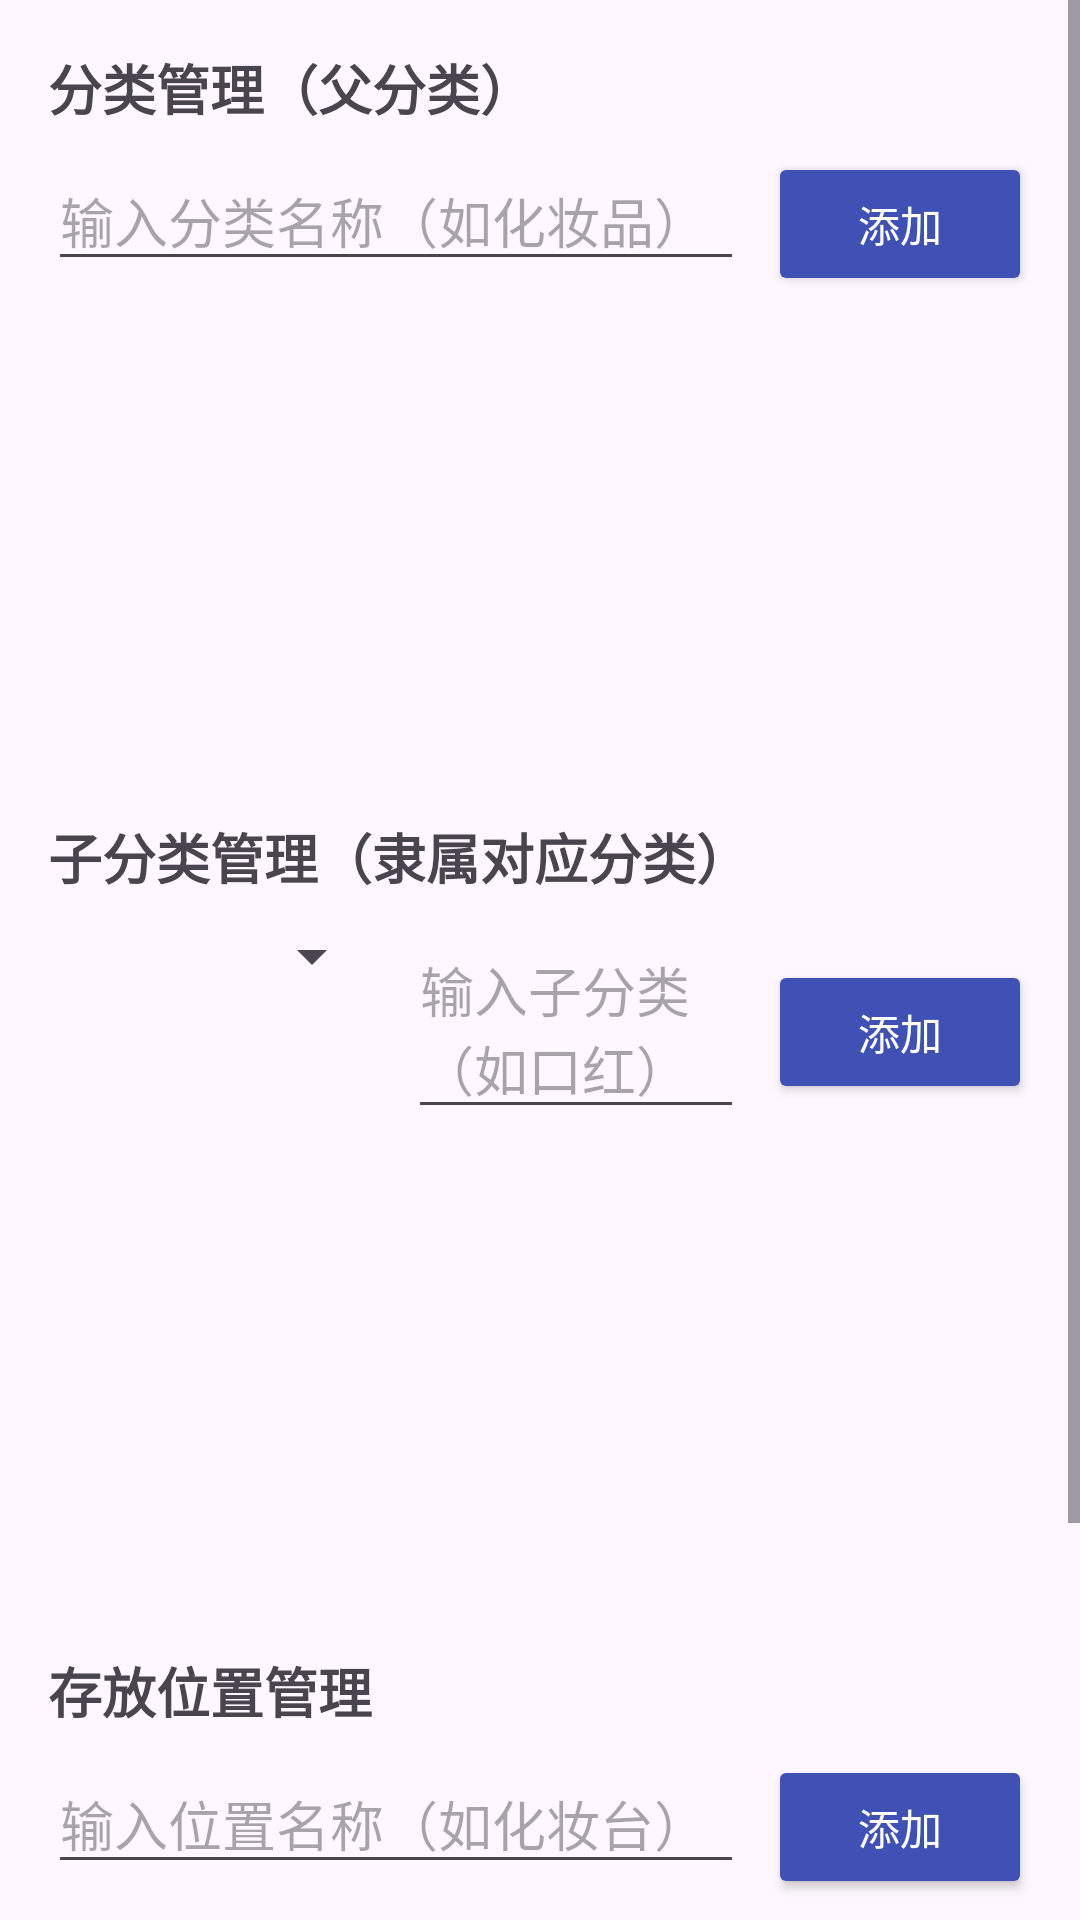

Write the Android layout XML for this screen, with the resource values it uses.
<!-- AndroidManifest.xml: application theme Theme.HomeInventoryManager -->
<!-- res/layout/fragment_setting.xml -->
<?xml version="1.0" encoding="utf-8"?>
<ScrollView
    xmlns:android="http://schemas.android.com/apk/res/android"
    android:layout_width="match_parent"
    android:layout_height="match_parent"
    android:fillViewport="true">

    <LinearLayout
        android:layout_width="match_parent"
        android:layout_height="wrap_content"
        android:orientation="vertical"
        android:padding="16dp">

        
        <TextView
            android:layout_width="match_parent"
            android:layout_height="wrap_content"
            android:text="分类管理（父分类）"
            android:textSize="18sp"
            android:textStyle="bold"
            android:layout_marginBottom="8dp" />

        <LinearLayout
            android:layout_width="match_parent"
            android:layout_height="wrap_content"
            android:orientation="horizontal"
            android:layout_marginBottom="8dp">

            <EditText
                android:id="@+id/et_add_category"
                android:layout_width="0dp"
                android:layout_height="wrap_content"
                android:layout_weight="1"
                android:hint="输入分类名称（如化妆品）"
                android:maxLines="1" />

            <Button
                android:id="@+id/btn_add_category"
                android:layout_width="wrap_content"
                android:layout_height="wrap_content"
                android:text="添加"
                android:layout_marginLeft="8dp"
                android:backgroundTint="@color/colorPrimary"
                android:textColor="@android:color/white" />
        </LinearLayout>

        <ListView
            android:id="@+id/lv_category_list"
            android:layout_width="match_parent"
            android:layout_height="150dp"
            android:divider="@android:color/darker_gray"
            android:dividerHeight="1dp"
            android:layout_marginBottom="16dp" />

        
        <TextView
            android:layout_width="match_parent"
            android:layout_height="wrap_content"
            android:text="子分类管理（隶属对应分类）"
            android:textSize="18sp"
            android:textStyle="bold"
            android:layout_marginBottom="8dp" />

        <LinearLayout
            android:layout_width="match_parent"
            android:layout_height="wrap_content"
            android:orientation="horizontal"
            android:layout_marginBottom="8dp">

            <Spinner
                android:id="@+id/sp_parent_category"
                android:layout_width="0dp"
                android:layout_height="wrap_content"
                android:layout_weight="1"
                android:prompt="@string/prompt_parent_category" />

            <EditText
                android:id="@+id/et_add_sub_category"
                android:layout_width="0dp"
                android:layout_height="wrap_content"
                android:layout_weight="1"
                android:hint="输入子分类（如口红）"
                android:maxLines="1"
                android:layout_marginLeft="8dp" />

            <Button
                android:id="@+id/btn_add_sub_category"
                android:layout_width="wrap_content"
                android:layout_height="wrap_content"
                android:text="添加"
                android:layout_marginLeft="8dp"
                android:backgroundTint="@color/colorPrimary"
                android:textColor="@android:color/white" />
        </LinearLayout>

        <ListView
            android:id="@+id/lv_sub_category_list"
            android:layout_width="match_parent"
            android:layout_height="150dp"
            android:divider="@android:color/darker_gray"
            android:dividerHeight="1dp"
            android:layout_marginBottom="16dp" />

        
        <TextView
            android:layout_width="match_parent"
            android:layout_height="wrap_content"
            android:text="存放位置管理"
            android:textSize="18sp"
            android:textStyle="bold"
            android:layout_marginBottom="8dp" />

        <LinearLayout
            android:layout_width="match_parent"
            android:layout_height="wrap_content"
            android:orientation="horizontal"
            android:layout_marginBottom="8dp">

            <EditText
                android:id="@+id/et_add_location"
                android:layout_width="0dp"
                android:layout_height="wrap_content"
                android:layout_weight="1"
                android:hint="输入位置名称（如化妆台）"
                android:maxLines="1" />

            <Button
                android:id="@+id/btn_add_location"
                android:layout_width="wrap_content"
                android:layout_height="wrap_content"
                android:text="添加"
                android:layout_marginLeft="8dp"
                android:backgroundTint="@color/colorPrimary"
                android:textColor="@android:color/white" />
        </LinearLayout>

        <ListView
            android:id="@+id/lv_location_list"
            android:layout_width="match_parent"
            android:layout_height="150dp"
            android:divider="@android:color/darker_gray"
            android:dividerHeight="1dp" />

    </LinearLayout>

</ScrollView>
<!-- resources referenced by this layout -->
<resources>
  <color name="colorPrimary">#3F51B5</color>
  <string name="prompt_parent_category">选择父分类</string>
  <style name="Theme.HomeInventoryManager" parent="Base.Theme.HomeInventoryManager" />
  <style name="Base.Theme.HomeInventoryManager" parent="Theme.Material3.DayNight.NoActionBar">
          
          
      </style>
</resources>
